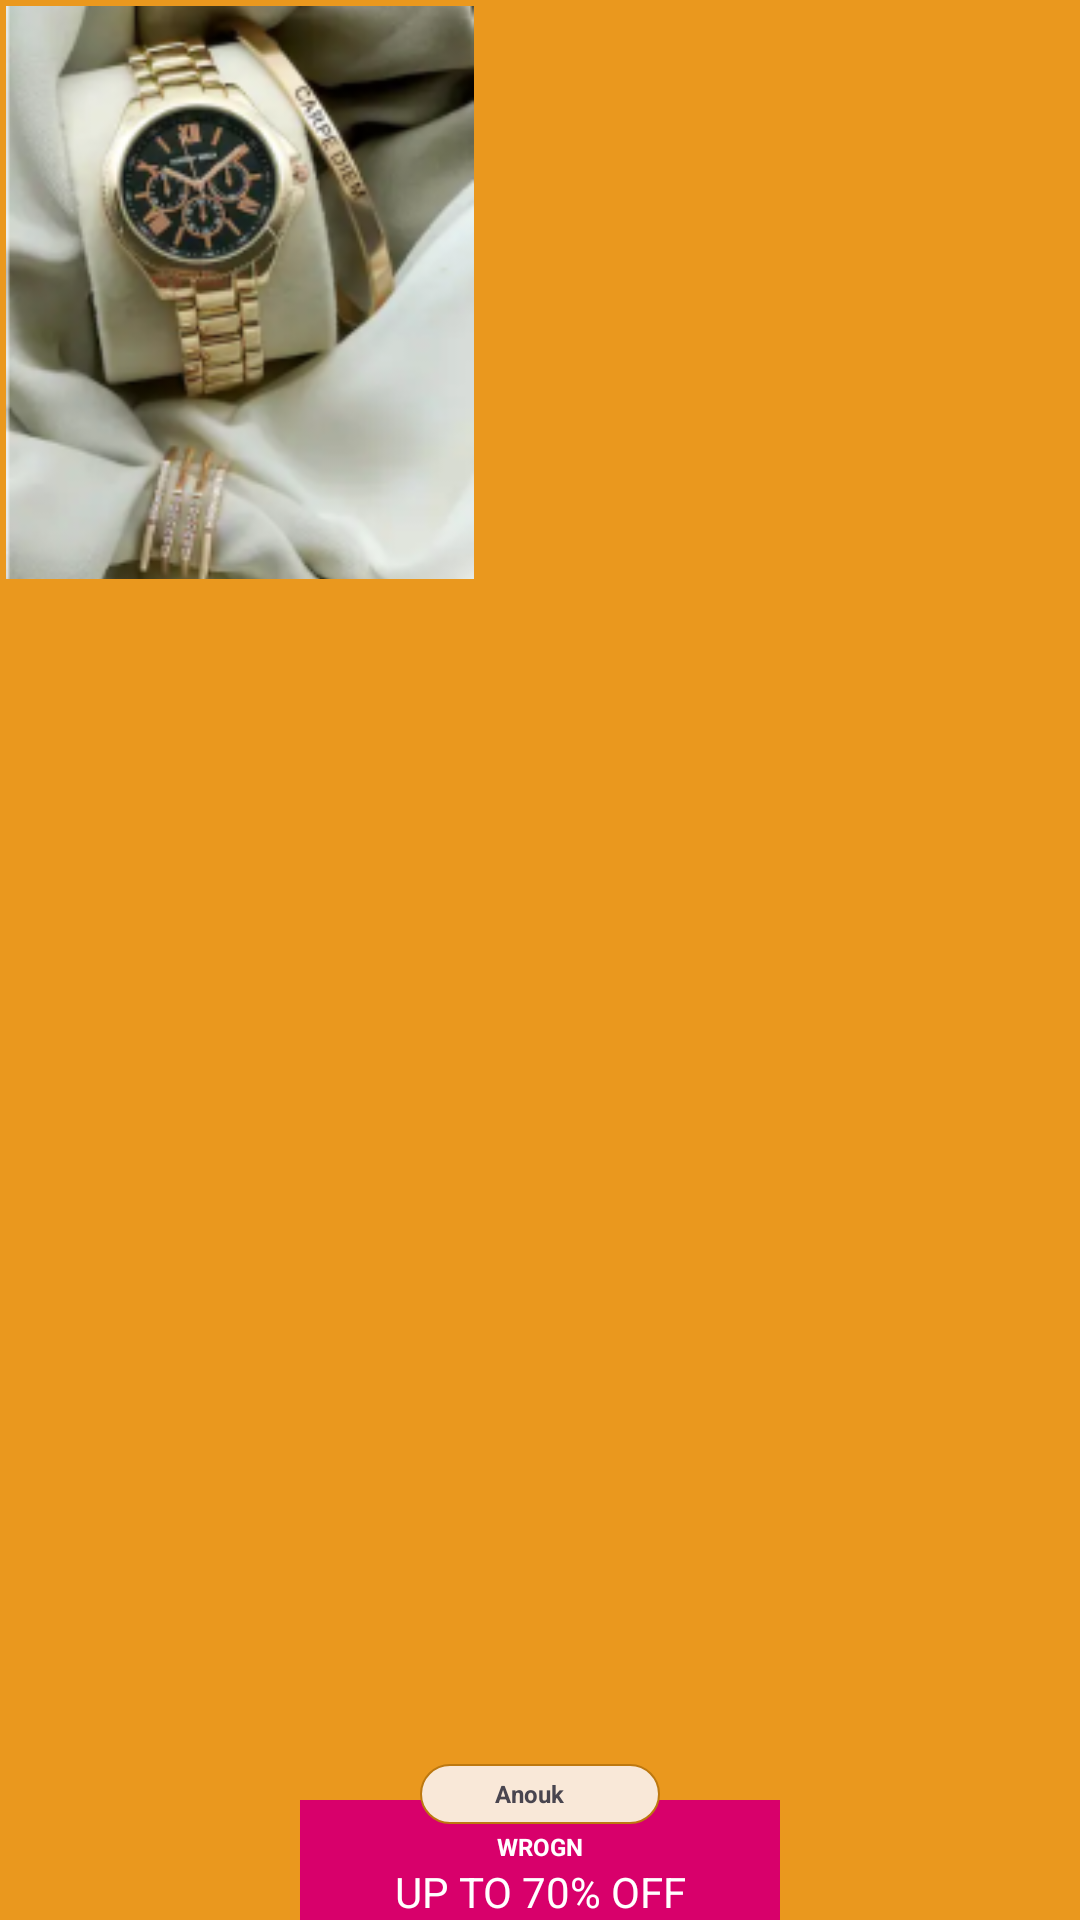

Write the Android layout XML for this screen, with the resource values it uses.
<!-- AndroidManifest.xml: application theme Theme.BazaarWala -->
<!-- res/layout/minar1_shape.xml -->
<?xml version="1.0" encoding="utf-8"?>
<androidx.constraintlayout.widget.ConstraintLayout xmlns:android="http://schemas.android.com/apk/res/android"
    xmlns:app="http://schemas.android.com/apk/res-auto"
    xmlns:tools="http://schemas.android.com/tools"
    android:layout_width="wrap_content"
    android:layout_margin="5dp"
    android:background="#EA981E"
    android:layout_height="wrap_content">
    <com.google.android.material.imageview.ShapeableImageView
        android:id="@+id/image"
        android:layout_width="160dp"
        android:layout_height="195dp"
        android:padding="2dp"
        android:scaleType="centerCrop"
        app:layout_constraintBottom_toBottomOf="parent"
        app:layout_constraintEnd_toEndOf="parent"
        app:layout_constraintHorizontal_bias="0.0"
        app:layout_constraintStart_toStartOf="parent"
        app:layout_constraintTop_toTopOf="parent"
        app:layout_constraintVertical_bias="0.0"
        app:srcCompat="@drawable/wwattch" />

    <LinearLayout
        android:layout_width="160dp"
        android:layout_height="40dp"
        android:orientation="vertical"
        android:gravity="bottom"
        android:background="#d8006b"
        app:layout_constraintBottom_toBottomOf="parent"
        app:layout_constraintEnd_toEndOf="parent"
        app:layout_constraintStart_toStartOf="parent">

        <TextView
            android:id="@+id/brandCompany"
            android:layout_width="match_parent"
            android:layout_height="wrap_content"
            android:background="#d8006b"
            android:gravity="center"
            android:text="WROGN"
            android:textColor="#ffffff"
            android:textSize="8sp"
            android:textStyle="bold" />

        <TextView
            android:id="@+id/OFF"
            android:layout_width="match_parent"
            android:layout_height="wrap_content"
            android:background="#d8006b"
            android:gravity="center"
            android:text="UP TO 70% OFF"
            android:textColor="#ffffff" />
    </LinearLayout>

    <TextView
        android:id="@+id/brandName"
        android:layout_width="80dp"
        android:layout_height="20dp"
        android:layout_marginBottom="32dp"
        android:layout_weight="1"
        android:background="@drawable/roundimg"
        android:gravity="center"
        android:padding="3dp"
        android:paddingEnd="10dp"
        android:text="Anouk"
        android:textSize="8sp"
        android:textStyle="bold"
        app:layout_constraintBottom_toBottomOf="parent"
        app:layout_constraintEnd_toEndOf="parent"
        app:layout_constraintStart_toStartOf="parent" />


</androidx.constraintlayout.widget.ConstraintLayout>
<!-- resources referenced by this layout -->
<resources>
  <!-- drawable roundimg (drawable) -->
  <?xml version="1.0" encoding="utf-8"?>
  <shape android:shape="rectangle" xmlns:android="http://schemas.android.com/apk/res/android">
      <gradient
  
          android:startColor="#f9e8d8"
          android:centerColor="#f9e8d8"
          android:endColor="#f9e8d8"/>
      <stroke android:width="0.5dp"
          android:color="#BD7810"/>
      <corners android:topLeftRadius="200dp"
          android:topRightRadius="200dp"
          android:bottomRightRadius="200dp"
          android:bottomLeftRadius="200dp"/>
  </shape>
  <!-- drawable wwattch: png bitmap (drawable, 67521 bytes) -->
  <style name="Theme.BazaarWala" parent="Base.Theme.BazaarWala" />
  <style name="Base.Theme.BazaarWala" parent="Theme.Material3.Light.NoActionBar">
  
          
          <item name="colorPrimary">@color/lightwhite</item>
          <item name="colorPrimaryVariant">@color/orange</item>
      </style>
  <color name="lightwhite">#ffffff</color>
  <color name="orange">#FF5722</color>
</resources>
